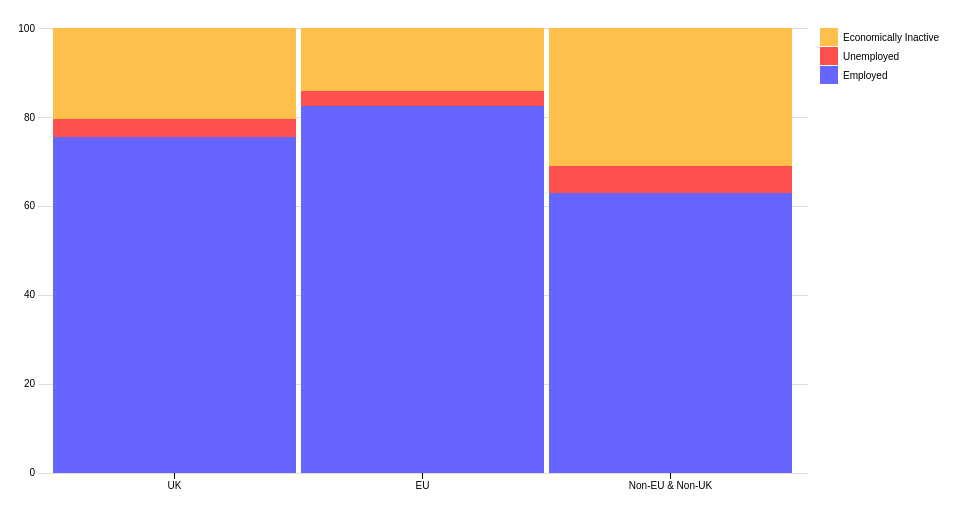
D3 v3 page, settled after 360 driven frames (6 s of simulated time); the page loaded 1 data file(s).



d3.csv("data/employment_ratio_2.csv",
    //This is the "callback"; this is where we do something with the data
    function(error, data) {
        //If there's an error loading the data, print it out, then stop
        if (error){
            console.log("ERROR: ");
            console.log(error);
            return;
        }


// Setup svg using Bostock's margin convention

var margin = {top: 20, right: 160, bottom: 35, left: 30};

var width = 960 - margin.left - margin.right,
    height = 500 - margin.top - margin.bottom;

var svg = d3.select("#employment_stacked_chart")
  .append("svg")
  .attr("width", width + margin.left + margin.right)
  .attr("height", height + margin.top + margin.bottom)
  .append("g")
  .attr("transform", "translate(" + margin.left + "," + margin.top + ")");


/* Data in strings like it would be if imported from a csv */

// var data = [
//   { year: "2006", redDelicious: "10", mcintosh: "15", oranges: "9", pears: "6" },
//   { year: "2007", redDelicious: "12", mcintosh: "18", oranges: "9", pears: "4" },
//   { year: "2008", redDelicious: "05", mcintosh: "20", oranges: "8", pears: "2" },
//   { year: "2009", redDelicious: "01", mcintosh: "15", oranges: "5", pears: "4" },
//   { year: "2010", redDelicious: "02", mcintosh: "10", oranges: "4", pears: "2" },
//   { year: "2011", redDelicious: "03", mcintosh: "12", oranges: "6", pears: "3" },
//   { year: "2012", redDelicious: "04", mcintosh: "15", oranges: "8", pears: "1" },
//   { year: "2013", redDelicious: "06", mcintosh: "11", oranges: "9", pears: "4" },
//   { year: "2014", redDelicious: "10", mcintosh: "13", oranges: "9", pears: "5" },
//   { year: "2015", redDelicious: "16", mcintosh: "19", oranges: "6", pears: "9" },
//   { year: "2016", redDelicious: "19", mcintosh: "17", oranges: "5", pears: "7" },
// ];


// Transpose the data into layers
var dataset = d3.layout.stack()(["Employed", "Unemployed", "Economically Inactive"].map(function(economicStatus) {
  return data.map(function(d) {
    return {x: (d["Nationality"]), y: +d[economicStatus]};
  }); 
}));

// Set x, y and colors
var x = d3.scale.ordinal()
  .domain(dataset[0].map(function(d) { return d.x; }))
  .rangeRoundBands([10, width-10], 0.02);

var y = d3.scale.linear()
  .domain([0, d3.max(dataset, function(d) {  return d3.max(d, function(d) { return d.y0 + d.y; });  })])
  .range([height, 0]);

//var colors = ["#814bff", "#f2b447", "#d9d574"];

var colors = ["#6865ff", "#ff5050", "#ffc04b"];

// Define and draw axes
var yAxis = d3.svg.axis()
  .scale(y)
  .orient("left")
  .ticks(5)
  .tickSize(-width, 0, 0)
  .tickFormat( function(d) { return d } );

var xAxis = d3.svg.axis()
  .scale(x)
  .orient("bottom")
  .ticks(3);
svg.append("g")
  .attr("class", "y axis")
  .call(yAxis);

svg.append("g")
  .attr("class", "x axis")
  .attr("transform", "translate(0," + height + ")")
  .call(xAxis);


// Create groups for each series, rects for each segment 
var groups = svg.selectAll("g.cost")
  .data(dataset)
  .enter().append("g")
  .attr("class", "cost")
  .style("fill", function(d, i) { return colors[i]; });

var rect = groups.selectAll("rect")
  .data(function(d) { return d; })
  .enter()
  .append("rect")
  .attr("x", function(d) { return x(d.x); })
  .attr("y", function(d) { return y(d.y0 + d.y); })
  .attr("height", function(d) { return y(d.y0) - y(d.y0 + d.y); })
  .attr("width", x.rangeBand())
  .on("mouseover", function() { tooltip.style("display", null); })
  .on("mouseout", function() { tooltip.style("display", "none"); })
  .on("mousemove", function(d) {
    var xPosition = d3.mouse(this)[0] - 15;
    var yPosition = d3.mouse(this)[1] - 25;
    tooltip.attr("transform", "translate(" + xPosition + "," + yPosition + ")");
    tooltip.select("text").text(d.y + "%");
  });


// Draw legend
var legend = svg.selectAll(".legend")
  .data(colors)
  .enter().append("g")
  .attr("class", "legend")
  .attr("transform", function(d, i) { return "translate(30," + i * 19 + ")"; });
 
legend.append("rect")
  .attr("x", width - 18)
  .attr("width", 18)
  .attr("height", 18)
  .style("fill", function(d, i) {return colors.slice().reverse()[i];});
 
legend.append("text")
  .attr("x", width + 5)
  .attr("y", 9)
  .attr("dy", ".35em")
  .style("text-anchor", "start")
  .text(function(d, i) { 
    switch (i) {
      case 2: return "Employed";
      case 1: return "Unemployed";
      case 0: return "Economically Inactive";
    }
  });


// Prep the tooltip bits, initial display is hidden
var tooltip = svg.append("g")
  .attr("class", "tooltip")
  .style("display", "none");
    
tooltip.append("rect")
  .attr("width", 30)
  .attr("height", 20)
  .attr("fill", "white")
  .style("opacity", 0.5);

tooltip.append("text")
  .attr("x", 15)
  .attr("dy", "1.2em")
  .style("text-anchor", "middle")
  .attr("font-size", "12px")
  .attr("font-weight", "bold");
});


### data: data/employment_ratio_2.csv
Nationality, Employed, Unemployed, Economically Inactive
UK, 75.5, 4.1, 20.5
EU, 82.6, 3.3, 14.1
Non-EU & Non-UK, 63.0, 6.1, 30.9